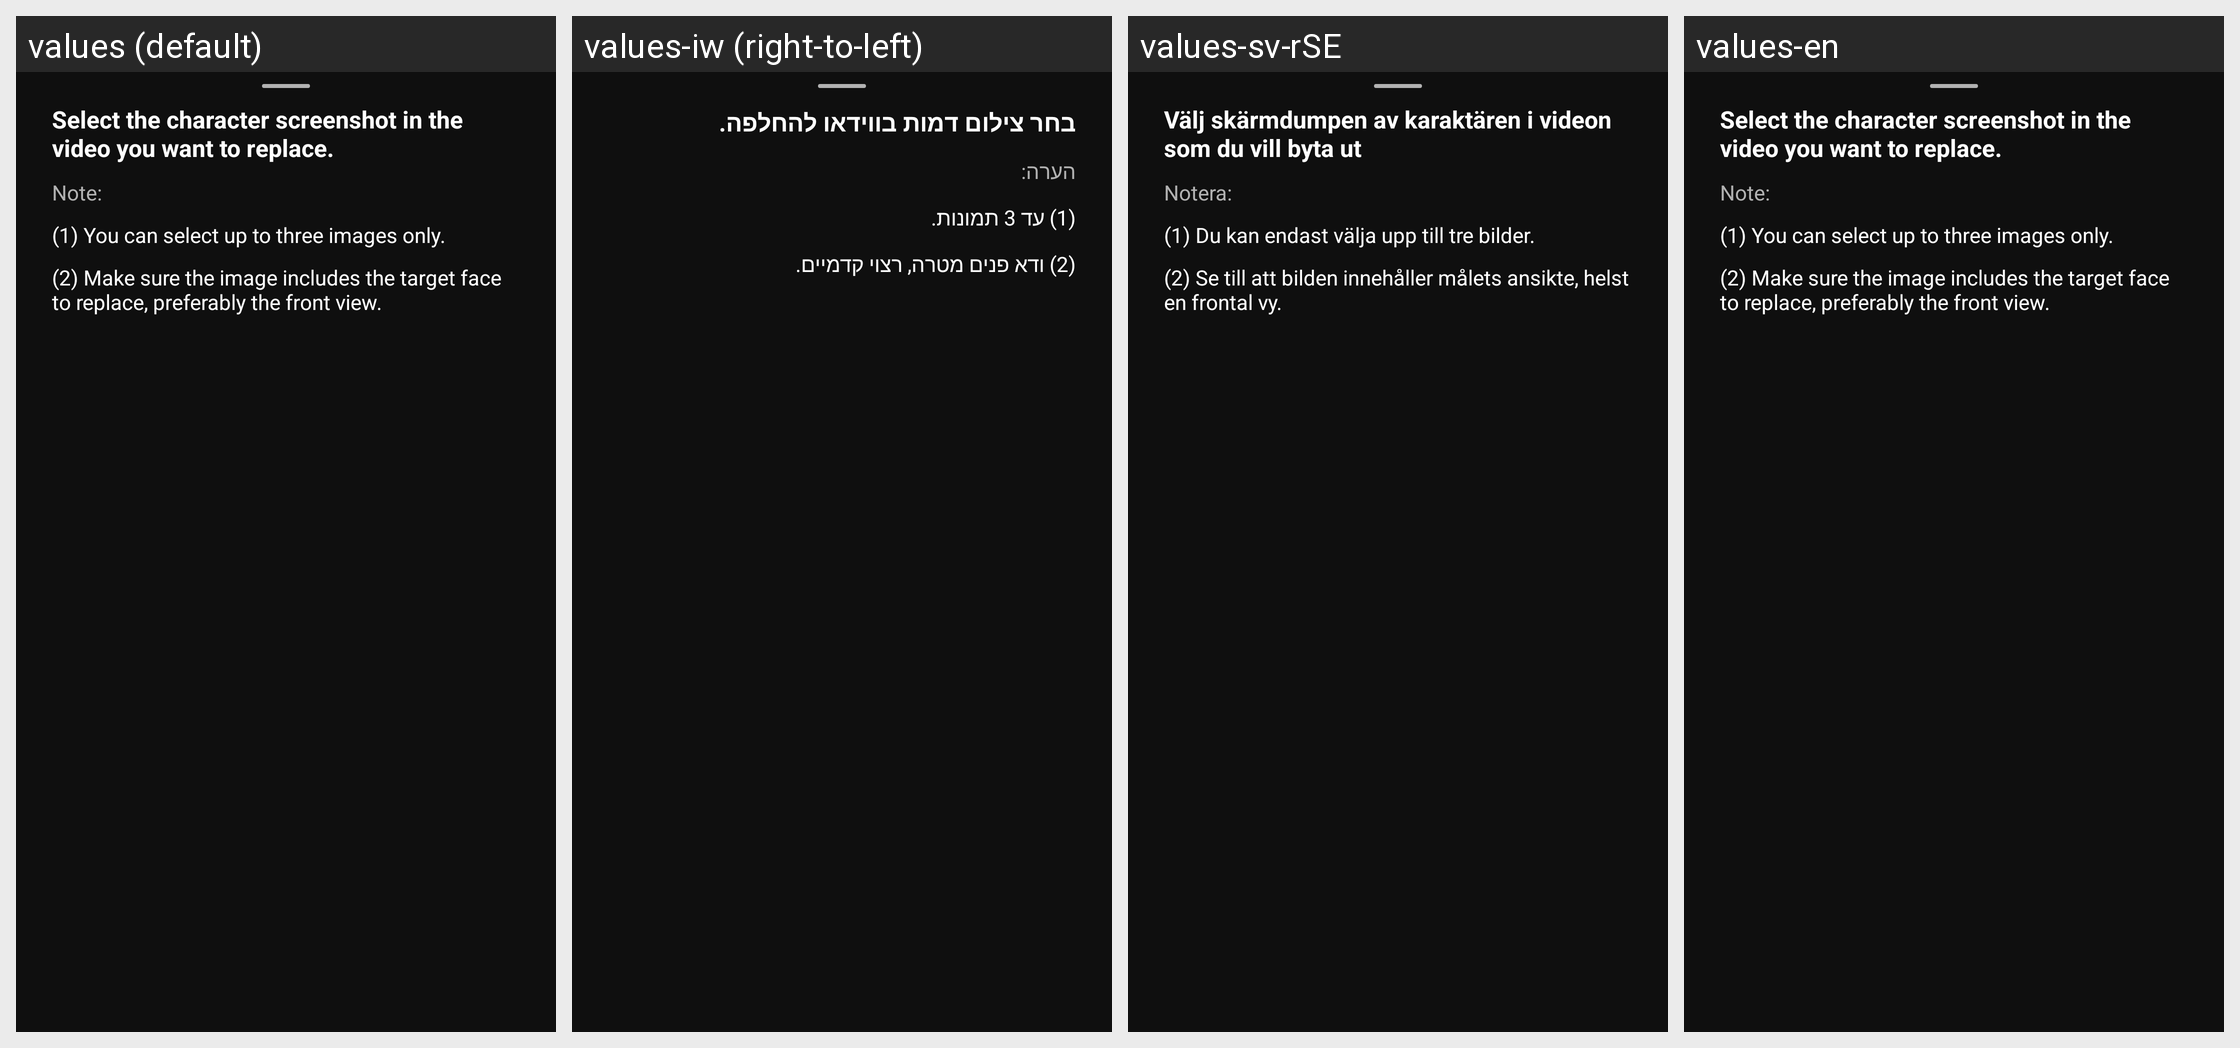

For this localized Android screen grid, give each drawn string resource with its value in every locale shown.
Android screen res/layout/dialog_frame_hint.xml rendered under 4 locales, left to right: values (default), values-iw (right-to-left), values-sv-rSE, values-en. Device: Nexus 5 (rendered at 1080×1920; each locale shown at half size, 540×960, under a caption strip naming it); theme AppTheme.
Other locales in the repository, not shown: values-ar-rSA, values-de-rDE, values-es, values-fa-rIR, values-fr-rFR, values-it, values-ja-rJP, values-ko-rKR, values-ku, values-pt-rBR, values-pt-rPT, values-tr-rTR, values-zh, values-zh-rTW.
Strings drawn on this screen, with the default value and each locale's value (text and hints the layout hard-codes, and strings that could not be matched under every locale, appear in the picture but are not listed):

dialog_frame_title
  values: Select the character screenshot in the video you want to replace.
  values-iw: בחר צילום דמות בווידאו להחלפה.
  values-sv-rSE: Välj skärmdumpen av karaktären i videon som du vill byta ut
  values-en: Select the character screenshot in the video you want to replace.

note
  values: Note:
  values-iw: הערה:
  values-sv-rSE: Notera:
  values-en: Note:

dialog_frame_con1
  values: (1) You can select up to three images only.
  values-iw: (1) עד 3 תמונות.
  values-sv-rSE: (1) Du kan endast välja upp till tre bilder.
  values-en: (1) You can select up to three images only.

dialog_frame_con2
  values: (2) Make sure the image includes the target face to replace, preferably the front view.
  values-iw: (2) ודא פנים מטרה, רצוי קדמיים.
  values-sv-rSE: (2) Se till att bilden innehåller målets ansikte, helst en frontal vy.
  values-en: (2) Make sure the image includes the target face to replace, preferably the front view.
